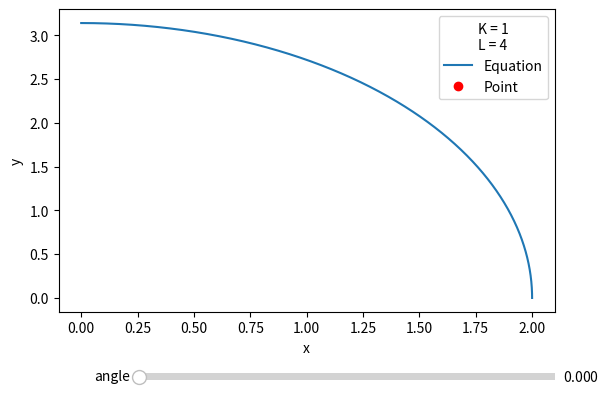

Generate this figure with matplotlib:
import numpy as np
import matplotlib.pyplot as plt
from matplotlib.widgets import Slider

a = np.linspace(0, np.pi, 1000)  # Generate x values

K = 1
L = 4

# Define the equation
def x_equation(a):
    return (2/K) * np.sin(a/2)  # Example equation, you can replace it with your own

def y_equation(a):
    return (np.pi/K) * np.cos(a/2)  # Example equation, you can replace it with your own

# Create a figure and axes
fig, ax = plt.subplots()
plt.subplots_adjust(bottom=0.25)  # Adjust the bottom margin to make room for the slider

# Plot the graph
line, = ax.plot(x_equation(a), y_equation(a), label='Equation')
point, = ax.plot([], [], 'ro', label='Point')

# Slider position and size
slider_ax = plt.axes([0.25, 0.1, 0.65, 0.03])

# Create the slider
slider = Slider(slider_ax, 'angle', 0, np.pi, valinit=0)

# Update the plot when the slider value changes
def update(val):
    a_value = slider.val
    x_value = x_equation(a_value)
    y_value = y_equation(a_value)

    point.set_data(x_value, y_value)
    plt.title('angle = {:.2f}'.format(a_value))
    fig.canvas.draw_idle()

slider.on_changed(update)

# Set labels and legend
ax.set_xlabel('x')
ax.set_ylabel('y')

# Add a legend for K and L values
legend_text = 'K = {}\nL = {}'.format(K, L)
ax.legend([line, point], ['Equation', 'Point'], loc='upper right', title=legend_text)

plt.show()
